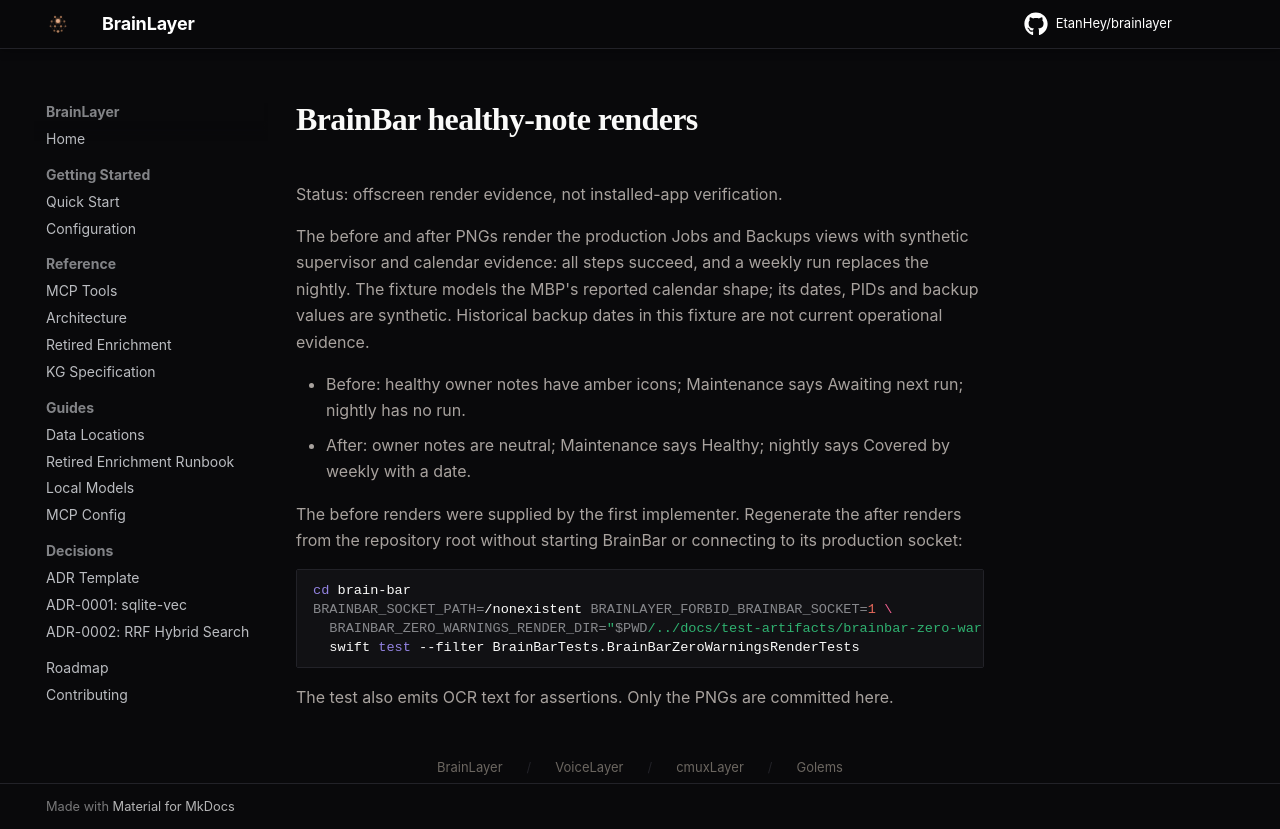

repository: EtanHey/brainlayer · page: test-artifacts/brainbar-zero-warnings/index.html · generator: mkdocs

# BrainBar healthy-note renders

Status: offscreen render evidence, not installed-app verification.

The before and after PNGs render the production Jobs and Backups views with synthetic supervisor
and calendar evidence: all steps succeed, and a weekly run replaces the nightly. The fixture
models the MBP's reported calendar shape; its dates, PIDs and backup values are synthetic.
Historical backup dates in this fixture are not current operational evidence.

- Before: healthy owner notes have amber icons; Maintenance says Awaiting next run; nightly has no run.
- After: owner notes are neutral; Maintenance says Healthy; nightly says Covered by weekly with a date.

The before renders were supplied by the first implementer. Regenerate the after renders from the
repository root without starting BrainBar or connecting to its production socket:

```sh
cd brain-bar
BRAINBAR_SOCKET_PATH=/nonexistent BRAINLAYER_FORBID_BRAINBAR_SOCKET=1 \
  BRAINBAR_ZERO_WARNINGS_RENDER_DIR="$PWD/../docs/test-artifacts/brainbar-zero-warnings/after" \
  swift test --filter BrainBarTests.BrainBarZeroWarningsRenderTests
```

The test also emits OCR text for assertions. Only the PNGs are committed here.
